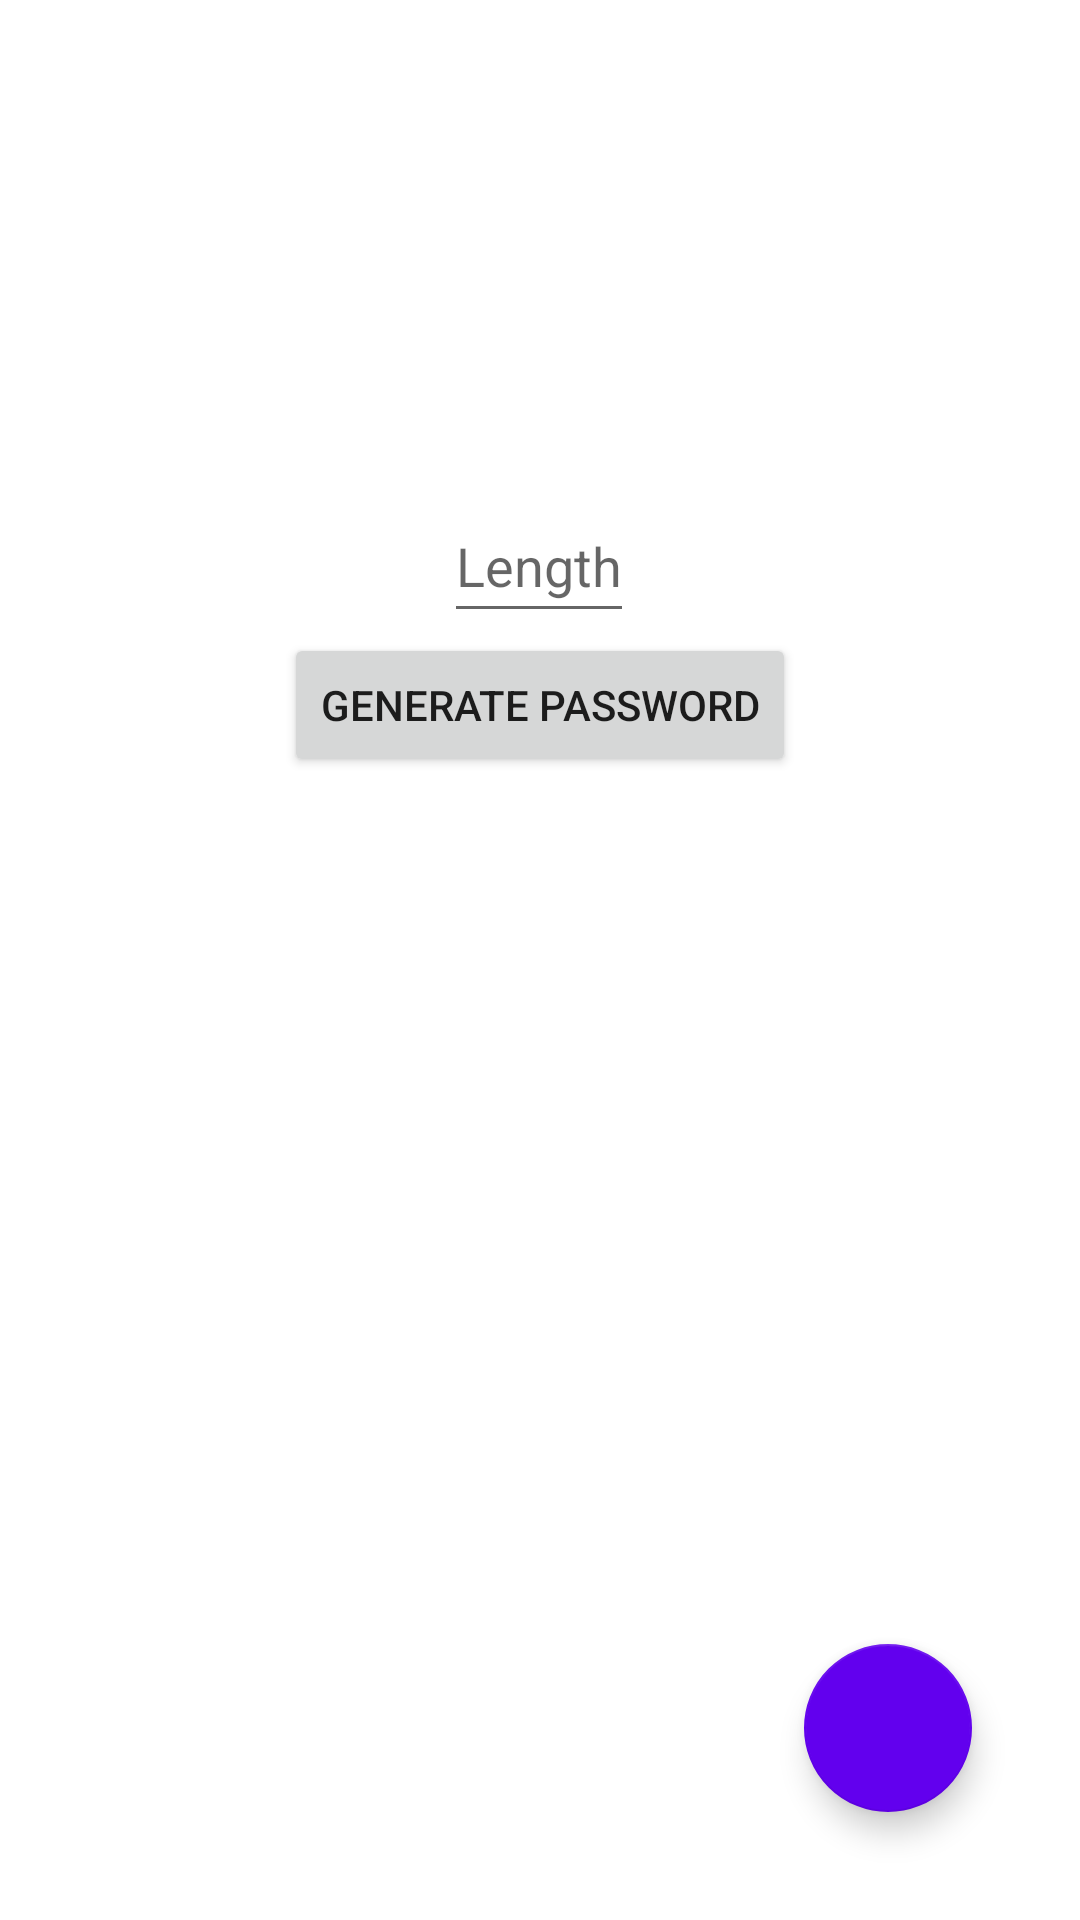

This screen was rendered from an Android layout file. Write that file and the resources it references.
<!-- AndroidManifest.xml: application theme Theme.CipherGenerator -->
<!-- res/layout/fragment_add_cypher.xml -->
<?xml version="1.0" encoding="utf-8"?>
<androidx.constraintlayout.widget.ConstraintLayout
    xmlns:android="http://schemas.android.com/apk/res/android"
    xmlns:app="http://schemas.android.com/apk/res-auto"
    xmlns:tools="http://schemas.android.com/tools"
    android:layout_width="match_parent"
    android:layout_height="match_parent"
    tools:context=".fragments.AddCypherFragment">

    <EditText
        android:id="@+id/passwordTitle"
        android:layout_width="250dp"
        android:layout_height="48dp"
        android:hint="Title"
        android:inputType="text"
        android:textAlignment="center"
        android:visibility="invisible"
        app:layout_constraintBottom_toTopOf="@+id/passwordOutput"
        app:layout_constraintEnd_toEndOf="@+id/passwordOutput"
        app:layout_constraintHorizontal_bias="0.0"
        app:layout_constraintStart_toStartOf="@+id/passwordOutput"
        app:layout_constraintTop_toTopOf="parent"
        app:layout_constraintVertical_bias="1.0"
        tools:ignore="TextFields" />

    <EditText
        android:id="@+id/passwordOutput"
        android:layout_width="250dp"
        android:layout_height="48dp"
        android:hint="Password"
        android:inputType="text"
        android:visibility="invisible"
        android:textAlignment="center"
        app:layout_constraintBottom_toBottomOf="parent"
        app:layout_constraintEnd_toEndOf="parent"
        app:layout_constraintHorizontal_bias="0.496"
        app:layout_constraintStart_toStartOf="parent"
        app:layout_constraintTop_toTopOf="parent"
        app:layout_constraintVertical_bias="0.194"
        tools:ignore="TextFields" />

    <EditText
        android:id="@+id/lengthInput"
        android:layout_width="wrap_content"
        android:layout_height="48dp"
        android:autofillHints="Length"
        android:hint="@string/hint_length"
        android:inputType="phone"
        app:layout_constraintEnd_toEndOf="@+id/passwordOutput"
        app:layout_constraintStart_toStartOf="@+id/passwordOutput"
        app:layout_constraintTop_toBottomOf="@+id/passwordOutput" />

    <Button
        android:id="@+id/generate"
        android:layout_width="wrap_content"
        android:layout_height="wrap_content"
        android:text="Generate Password"
        app:layout_constraintEnd_toEndOf="parent"
        app:layout_constraintStart_toStartOf="parent"
        app:layout_constraintTop_toBottomOf="@+id/lengthInput" />

    <Button
        android:id="@+id/save"
        android:layout_width="wrap_content"
        android:layout_height="wrap_content"
        android:text="Save"
        android:visibility="invisible"
        app:layout_constraintEnd_toEndOf="@+id/generate"
        app:layout_constraintStart_toStartOf="@+id/generate"
        app:layout_constraintTop_toBottomOf="@+id/generate" />


    <com.google.android.material.floatingactionbutton.FloatingActionButton
        android:id="@+id/listButton"
        android:layout_width="wrap_content"
        android:layout_height="wrap_content"
        android:layout_marginEnd="36dp"
        android:layout_marginBottom="36dp"
        android:clickable="true"
        android:contentDescription="@string/todo"
        android:focusable="true"
        android:src="@drawable/ic_list"
        app:backgroundTint="@color/purple_500"
        app:layout_constraintBottom_toBottomOf="parent"
        app:layout_constraintEnd_toEndOf="parent"
        app:tint="@color/white" />

</androidx.constraintlayout.widget.ConstraintLayout>
<!-- resources referenced by this layout -->
<resources>
  <string name="hint_length">Length</string>
  <string name="todo">TODO</string>
  <style name="Theme.CipherGenerator" parent="Theme.MaterialComponents.DayNight.DarkActionBar">
          
          <item name="colorPrimary">@color/purple_500</item>
          <item name="colorPrimaryVariant">@color/purple_700</item>
          <item name="colorOnPrimary">@color/white</item>
          
          <item name="colorSecondary">@color/teal_200</item>
          <item name="colorSecondaryVariant">@color/teal_700</item>
          <item name="colorOnSecondary">@color/black</item>
          
          <item name="android:statusBarColor">?attr/colorPrimaryVariant</item>
          
      </style>
  <!-- not gathered from this repository: default colours our renderer supplied (Android Studio template values) -->
  <color name="purple_500">#FF6200EE</color>
  <color name="purple_700">#FF3700B3</color>
  <color name="teal_200">#FF03DAC5</color>
  <color name="teal_700">#FF018786</color>
  <color name="black">#FF000000</color>
  <color name="white">#FFFFFFFF</color>
</resources>
